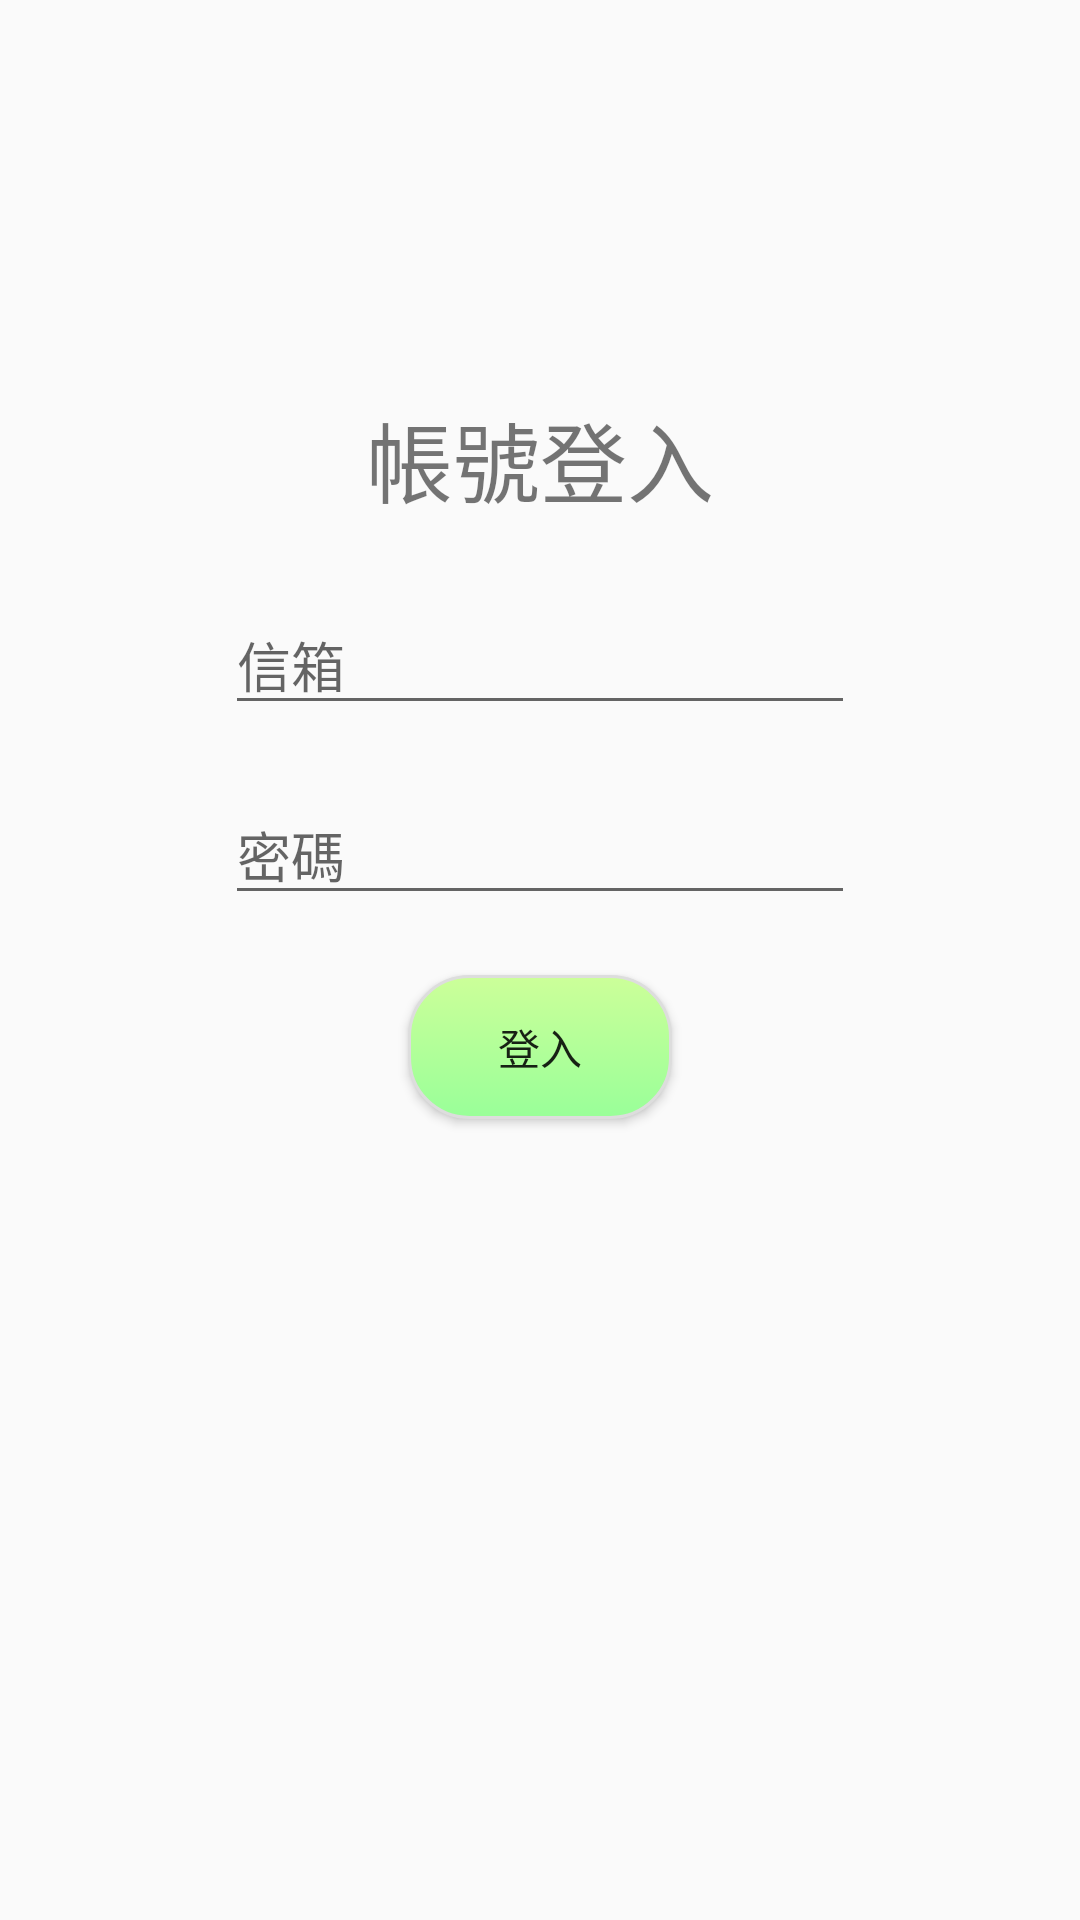

This screen was rendered from an Android layout file. Write that file and the resources it references.
<!-- AndroidManifest.xml: application theme AppTheme.NoActionBar -->
<!-- res/layout/activity_login.xml -->
<?xml version="1.0" encoding="utf-8"?>
<androidx.constraintlayout.widget.ConstraintLayout xmlns:android="http://schemas.android.com/apk/res/android"
    xmlns:app="http://schemas.android.com/apk/res-auto"
    xmlns:tools="http://schemas.android.com/tools"
    android:layout_width="match_parent"
    android:layout_height="match_parent"
    tools:context=".login">

    <ScrollView
        android:layout_width="match_parent"
        android:layout_height="match_parent"
        android:layout_marginBottom="1dp"
        app:layout_constraintBottom_toBottomOf="parent"
        app:layout_constraintEnd_toEndOf="parent"
        app:layout_constraintHorizontal_bias="0.0"
        app:layout_constraintStart_toStartOf="parent"
        app:layout_constraintTop_toTopOf="parent"
        app:layout_constraintVertical_bias="1.0">

        <androidx.constraintlayout.widget.ConstraintLayout
            android:layout_width="match_parent"
            android:layout_height="match_parent"
            android:minHeight="400dp">

            <Button
                android:id="@+id/login"
                android:layout_width="wrap_content"
                android:layout_height="wrap_content"
                android:layout_marginTop="20dp"
                android:background="@drawable/btn_style"
                android:text="登入"
                app:layout_constraintEnd_toEndOf="@+id/login_password"
                app:layout_constraintStart_toStartOf="@+id/login_password"
                app:layout_constraintTop_toBottomOf="@+id/login_password" />

            <TextView
                android:id="@+id/textView4"
                android:layout_width="wrap_content"
                android:layout_height="wrap_content"
                android:layout_marginTop="132dp"
                android:text="帳號登入"
                android:textSize="14pt"
                app:layout_constraintEnd_toEndOf="parent"
                app:layout_constraintStart_toStartOf="parent"
                app:layout_constraintTop_toTopOf="parent" />

            <EditText
                android:id="@+id/login_email"
                android:layout_width="wrap_content"
                android:layout_height="wrap_content"
                android:layout_marginTop="24dp"
                android:ems="10"
                android:hint="信箱"
                android:inputType="textEmailAddress"
                app:layout_constraintEnd_toEndOf="@+id/textView4"
                app:layout_constraintStart_toStartOf="@+id/textView4"
                app:layout_constraintTop_toBottomOf="@+id/textView4" />

            <EditText
                android:id="@+id/login_password"
                android:layout_width="wrap_content"
                android:layout_height="wrap_content"
                android:layout_marginTop="20dp"
                android:ems="10"
                android:hint="密碼"
                android:inputType="textPassword"
                app:layout_constraintEnd_toEndOf="@+id/login_email"
                app:layout_constraintStart_toStartOf="@+id/login_email"
                app:layout_constraintTop_toBottomOf="@+id/login_email" />
        </androidx.constraintlayout.widget.ConstraintLayout>
    </ScrollView>

</androidx.constraintlayout.widget.ConstraintLayout>
<!-- resources referenced by this layout -->
<resources>
  <!-- drawable btn_style (drawable) -->
  <?xml version="1.0" encoding="utf-8"?>
  <selector xmlns:android="http://schemas.android.com/apk/res/android">
  
      
      <item android:state_pressed="true">
          
          <shape android:shape="rectangle">
              
              <corners android:radius="20dip" />
              
              <stroke android:width="1dip" android:color="#DDDDDD" />
              
              <gradient android:angle="-90" android:startColor="#77FFCC" android:endColor="#33FFAA"  />
          </shape>
      </item>
  
      
      <item android:color="@android:color/black">
          <shape android:shape="rectangle"  >
              <corners android:radius="20dip" />
              <stroke android:width="1dip" android:color="#DDDDDD" />
              <gradient android:angle="-90" android:startColor="#CCFF99" android:endColor="#99FF99"  />
          </shape>
      </item>
  
  </selector>
  <style name="AppTheme.NoActionBar" parent="AppTheme">
          <item name="windowNoTitle">true</item>
          <item name="windowActionBar">false</item>
          <item name="android:windowFullscreen">false</item>
      </style>
  <style name="AppTheme" parent="Theme.AppCompat.Light.DarkActionBar">
          
          <item name="colorPrimary">@color/colorPrimary</item>
          <item name="colorPrimaryDark">@color/colorPrimaryDark</item>
          <item name="colorAccent">@color/colorAccent</item>
      </style>
  <!-- not gathered from this repository: default colours our renderer supplied (Android Studio template values) -->
  <color name="colorPrimary">#FF6200EE</color>
  <color name="colorPrimaryDark">#FF3700B3</color>
  <color name="colorAccent">#FF03DAC5</color>
</resources>
